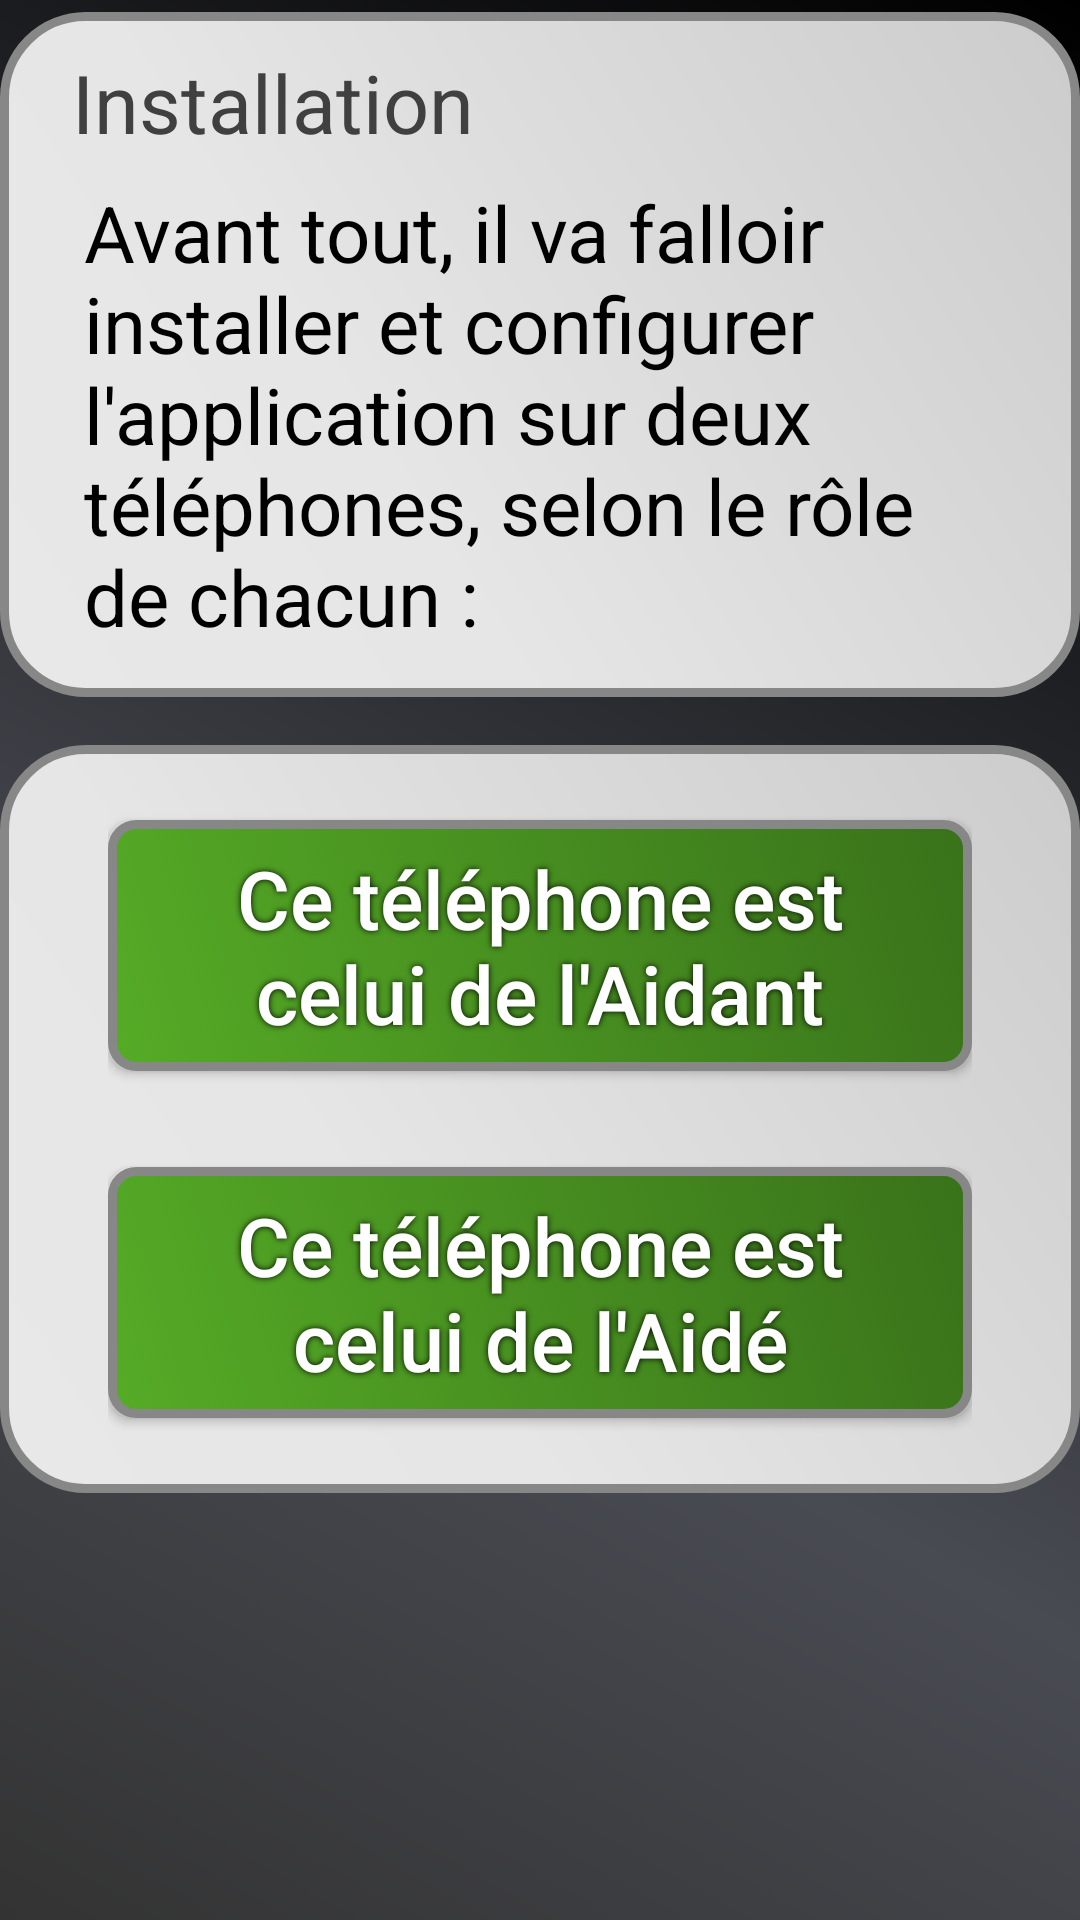

The Android layout XML behind this screen, and the referenced resources:
<!-- AndroidManifest.xml: application theme AppTheme -->
<!-- res/layout/activity_launch2.xml -->
<?xml version="1.0" encoding="utf-8"?>
<androidx.constraintlayout.widget.ConstraintLayout
    xmlns:android="http://schemas.android.com/apk/res/android"
    xmlns:tools="http://schemas.android.com/tools"
    xmlns:app="http://schemas.android.com/apk/res-auto"
    android:layout_width="match_parent"
    android:layout_height="match_parent"
    tools:context=".activities.Launch2Activity"
    android:orientation="vertical"
    android:background="@drawable/ombreshape">


    
    <LinearLayout
        android:id="@+id/cadre1"
        android:layout_width="match_parent"
        android:layout_height="wrap_content"
        app:layout_constraintLeft_toLeftOf="parent"
        app:layout_constraintRight_toRightOf="parent"
        app:layout_constraintTop_toTopOf="parent"
        android:paddingLeft="16dp"
        android:paddingRight="16dp"
        android:paddingTop="8dp"
        android:paddingBottom="8dp"
        android:layout_marginTop="4dp"
        android:orientation="vertical"
        android:gravity="center"
        android:background="@drawable/metalliqueshape" >

        
        <TextView
            android:id="@+id/intitule"
            android:layout_width="match_parent"
            android:layout_height="wrap_content"
            android:layout_marginLeft="8dp"
            android:layout_marginRight="8dp"
            android:layout_marginTop="4dp"
            android:orientation="vertical"
            android:text="@string/install"
            android:textColor="#404040"
            android:textSize="27sp" />

        
        <TextView
            android:id="@+id/install_note1"
            android:layout_width="match_parent"
            android:layout_height="wrap_content"
            android:layout_marginStart="12dp"
            android:layout_marginTop="8dp"
            android:layout_marginEnd="12dp"
            android:layout_marginBottom="8dp"
            android:orientation="vertical"
            android:text="@string/install_note1"
            android:textColor="#000000"
            android:textSize="26sp" />

    </LinearLayout>

    
    <LinearLayout
        android:id="@+id/cadre2"
        android:layout_width="match_parent"
        android:layout_height="wrap_content"
        android:orientation="vertical"
        android:gravity="center"
        android:paddingLeft="36dp"
        android:paddingRight="36dp"
        android:paddingTop="9dp"
        android:paddingBottom="9dp"
        android:layout_marginTop="16dp"
        android:background="@drawable/metalliqueshape"
        app:layout_constraintTop_toBottomOf="@id/cadre1"
        android:layout_below="@id/cadre1" >

        <Button
            android:id="@+id/btn_role1"
            android:orientation="vertical"
            android:text="@string/btn_role1"
            android:textColor="#FFFFFF"
            android:textSize="27sp"
            android:textAllCaps="false"
            android:layout_width="wrap_content"
            android:layout_height="wrap_content"
            android:background="@drawable/boutonsshape"
            android:layout_marginTop="16dp"
            android:layout_marginBottom="16dp"
            android:shadowColor="#000000"
            android:shadowDx="0"
            android:shadowDy="0"
            android:shadowRadius="5" />

        <Button
            android:id="@+id/btn_role2"
            android:orientation="vertical"
            android:layout_below="@id/btn_role1"
            android:text="@string/btn_role2"
            android:textColor="#FFFFFF"
            android:textSize="27sp"
            android:textAllCaps="false"
            android:layout_width="wrap_content"
            android:layout_height="wrap_content"
            android:background="@drawable/boutonsshape"
            android:layout_marginTop="16dp"
            android:layout_marginBottom="16dp"
            android:shadowColor="#000000"
            android:shadowDx="0"
            android:shadowDy="0"
            android:shadowRadius="5" />

    </LinearLayout>

</androidx.constraintlayout.widget.ConstraintLayout>
<!-- resources referenced by this layout -->
<resources>
  <!-- drawable boutonsshape (drawable) -->
  <?xml version="1.0" encoding="utf-8"?>
  <selector xmlns:android="http://schemas.android.com/apk/res/android">
  <item android:state_pressed="false">
      <shape xmlns:android="http://schemas.android.com/apk/res/android" android:shape="rectangle" >
          <corners
              android:radius="8dp"
              />
          <gradient
              android:angle="45"
              android:centerX="35%"
              android:startColor="#55ab26"
              android:endColor="#39721a"
              android:type="linear"
              />
          <padding
              android:left="16dp"
              android:top="8dp"
              android:right="16dp"
              android:bottom="8dp"
              />
          <stroke
              android:width="3dp"
              android:color="#878787"
              />
      </shape>
  </item>
  <item android:state_pressed="true">
      <shape xmlns:android="http://schemas.android.com/apk/res/android" android:shape="rectangle" >
          <corners
              android:radius="8dp"
              />
          <gradient
              android:angle="45"
              android:centerX="35%"
              android:startColor="#494b53"
              android:endColor="#93959f"
              android:type="linear"
              />
          <padding
              android:left="16dp"
              android:top="8dp"
              android:right="16dp"
              android:bottom="8dp"
              />
          <stroke
              android:width="3dp"
              android:color="#878787"
              />
      </shape>
  </item>
  </selector>
  <!-- drawable metalliqueshape (drawable) -->
  <?xml version="1.0" encoding="utf-8"?>
  <shape xmlns:android="http://schemas.android.com/apk/res/android" android:shape="rectangle" >
      <corners
          android:radius="27dp"
          />
      <gradient
          android:angle="45"
          android:centerX="35%"
          android:centerColor="#e6e6e6"
          android:startColor="#E8E8E8"
          android:endColor="#cccccc"
          android:type="linear"
          />
      <padding
          android:left="0dp"
          android:top="0dp"
          android:right="0dp"
          android:bottom="0dp"
          />
      <size
          android:width="270dp"
          android:height="60dp"
          />
      <stroke
          android:width="3dp"
          android:color="#878787"
          />
  </shape>
  <!-- drawable ombreshape (drawable) -->
  <?xml version="1.0" encoding="utf-8"?>
  <shape xmlns:android="http://schemas.android.com/apk/res/android" android:shape="rectangle" >
      <gradient
          android:angle="45"
          android:centerX="35%"
          android:centerColor="#494b53"
          android:startColor="#333333"
          android:endColor="#000000"
          android:type="linear"
          />
      <padding
          android:left="0dp"
          android:top="0dp"
          android:right="0dp"
          android:bottom="0dp"
          />
  </shape>
  <string name="btn_role1">Ce téléphone est celui de l\'Aidant</string>
  <string name="btn_role2">Ce téléphone est celui de l\'Aidé</string>
  <string name="install">Installation</string>
  <string name="install_note1">
          Avant tout, il va falloir installer et configurer l\'application sur deux téléphones,
          selon le rôle de chacun :
      </string>
  <style name="AppTheme" parent="Theme.AppCompat.Light.DarkActionBar">
          
          <item name="colorPrimary">@color/colorPrimary</item>
          <item name="colorPrimaryDark">@color/colorPrimaryDark</item>
          <item name="colorAccent">@color/colorAccent</item>
      </style>
  <color name="colorPrimary">#55ab26</color>
  <color name="colorPrimaryDark">#39721a</color>
  <color name="colorAccent">#39721a</color>
</resources>
